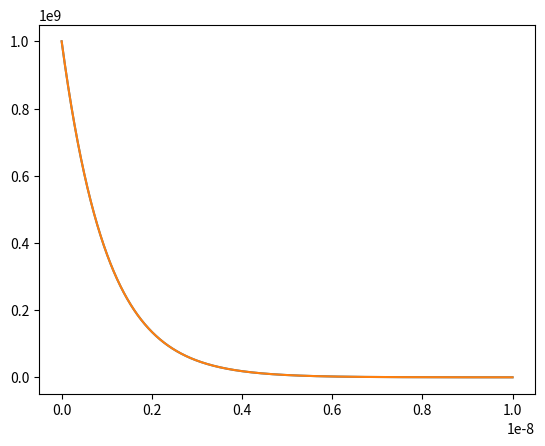

This chart was generated by the following Python code:
import numpy as np
from scipy.signal import tf2ss, zpk2ss, impulse
from scipy.linalg import matrix_balance, svd, norm
from numpy.linalg import inv

def my_abcd(sys):
    # get preliminary state space representation
    if len(sys)==2:
        num, den = sys
        A, B, C, D = tf2ss(num=num, den=den)
    elif len(sys)==3:
        z, p, k = sys
        A, B, C, D = zpk2ss(z=z, p=p, k=k)
    elif len(sys)==4:
        A, B, C, D = sys
    else:
        raise ValueError('Invalid system definition.')

    # balance A matrix
    # A = T * A_tilde * T^-1
    A_tilde, T = matrix_balance(A)
    T_inv = np.diag(np.reciprocal(np.diag(T)))

    # blend output matrix into dynamics matrix
    C_new = C.dot(T)
    C_norm = norm(C_new)
    C_unit = C_new/C_norm
    C_null = nullspace(C_unit)
    C_tilde = C_norm*np.vstack((C_null.T, C_unit))

    # create new dynamics matrics
    A_prime = C_tilde.dot(A_tilde).dot(inv(C_tilde))
    B_prime = C_tilde.dot(T_inv).dot(B)

    # create simplified C matrix
    C_prime = np.zeros((1,A.shape[0]))
    C_prime[0, -1] = 1

    return A_prime, B_prime, C_prime, D

##################################################################
# Nullspace function is from the SciPy Cookbook
# [redacted]
# http://scipy-cookbook.readthedocs.io/items/RankNullspace.html
##################################################################

def nullspace(A, atol=1e-13, rtol=0):
    """Compute an approximate basis for the nullspace of A.

    The algorithm used by this function is based on the singular value
    decomposition of `A`.

    Parameters
    ----------
    A : ndarray
        A should be at most 2-D.  A 1-D array with length k will be treated
        as a 2-D with shape (1, k)
    atol : float
        The absolute tolerance for a zero singular value.  Singular values
        smaller than `atol` are considered to be zero.
    rtol : float
        The relative tolerance.  Singular values less than rtol*smax are
        considered to be zero, where smax is the largest singular value.

    If both `atol` and `rtol` are positive, the combined tolerance is the
    maximum of the two; that is::
        tol = max(atol, rtol * smax)
    Singular values smaller than `tol` are considered to be zero.

    Return value
    ------------
    ns : ndarray
        If `A` is an array with shape (m, k), then `ns` will be an array
        with shape (k, n), where n is the estimated dimension of the
        nullspace of `A`.  The columns of `ns` are a basis for the
        nullspace; each element in numpy.dot(A, ns) will be approximately
        zero.
    """

    A = np.atleast_2d(A)
    u, s, vh = svd(A)
    tol = max(atol, rtol * s[0])
    nnz = (s >= tol).sum()
    ns = vh[nnz:].conj().T
    return ns

##################################################################
# end of code from SciPy Cookbook
##################################################################

def main(tau=1e-9, dt=.1e-12, T=10e-9):
    import matplotlib.pyplot as plt

    sys = my_abcd(([1], [tau, 1]))

    t, imp = impulse(sys, T=np.arange(0, T, dt))
    ideal = 1/tau*np.exp(-t/tau)

    plt.plot(t, imp, t, ideal)
    plt.show()

if __name__=='__main__':
    main()